Run: headless pygame with SDL's dummy video driver; simulated clock (each Clock.tick advances the game by its frame time, no real sleeping); random seed 0; keys injected as events and as key.get_pressed() state; mouse plan: one left click at the window centre at the start of phase 2, then a move to the lower-right quarter at the start of phase 3.
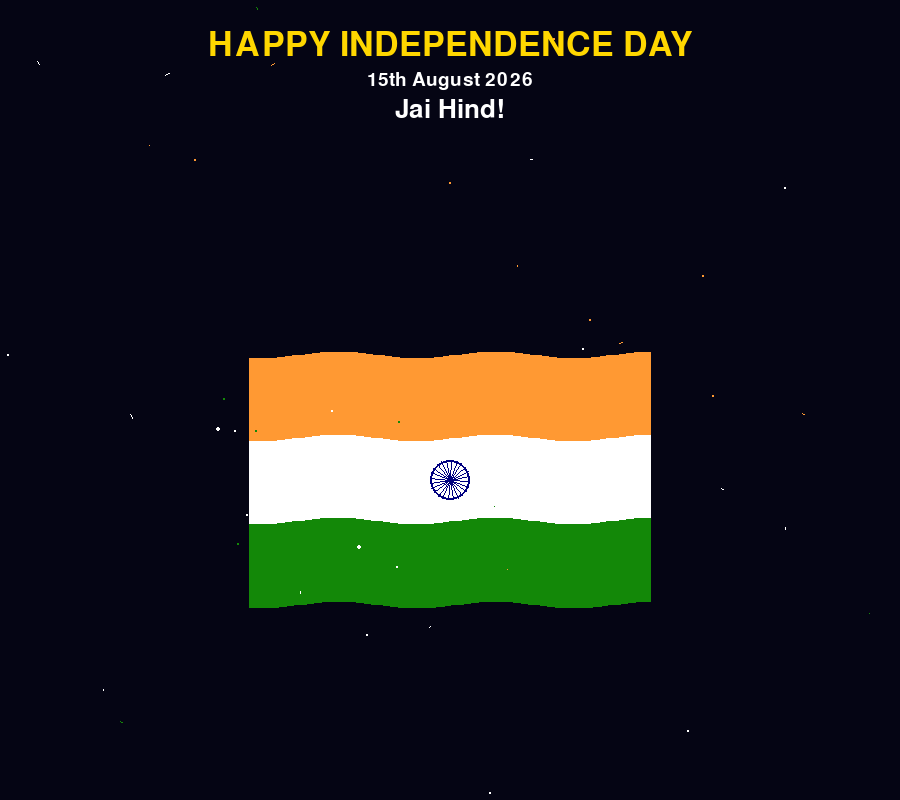
Frame 1 of 4 · flips 1–60 · no input
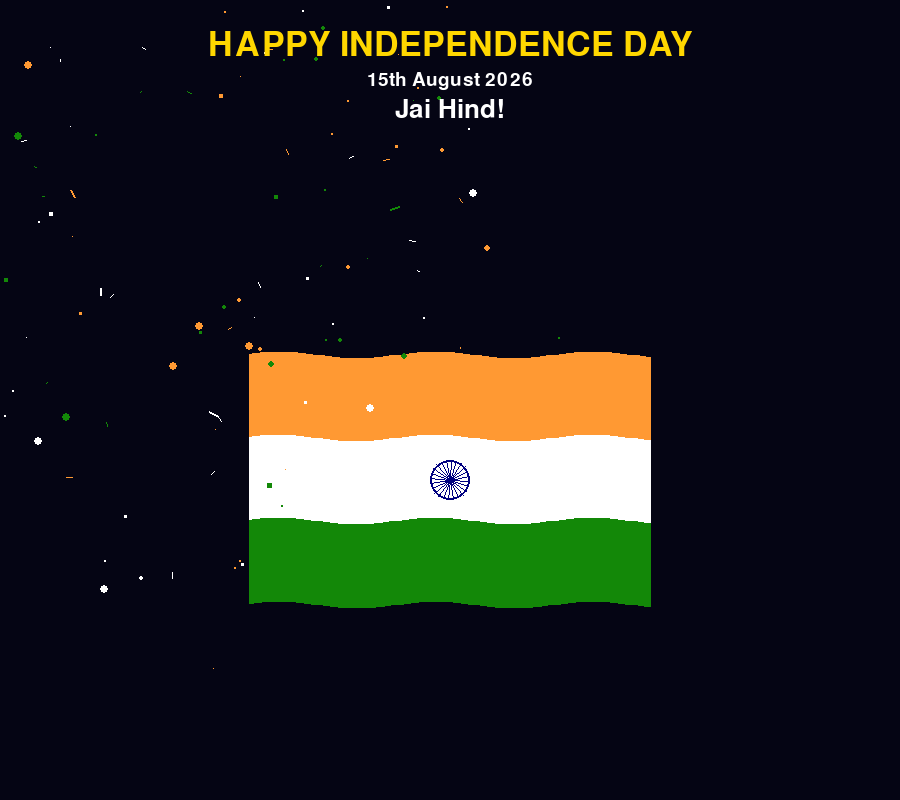
Frame 2 of 4 · flips 61–180 · clicked the window centre · tapped SPACE, RETURN · held RIGHT (→), D
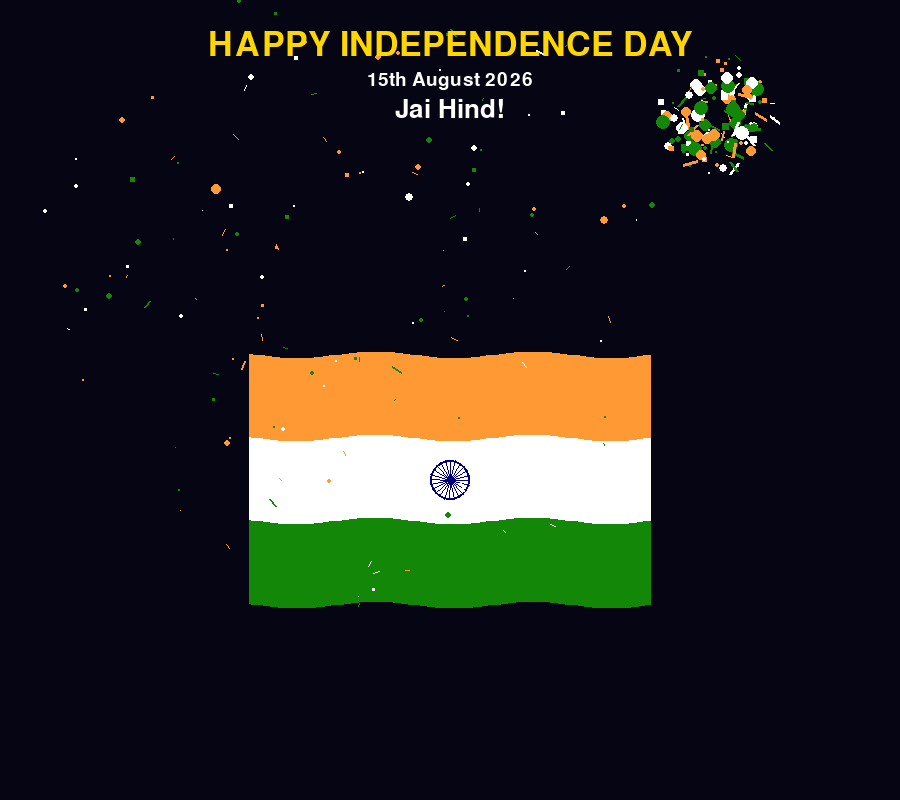
Frame 3 of 4 · flips 181–300 · moved the mouse to the lower-right quarter · held DOWN (↓), S
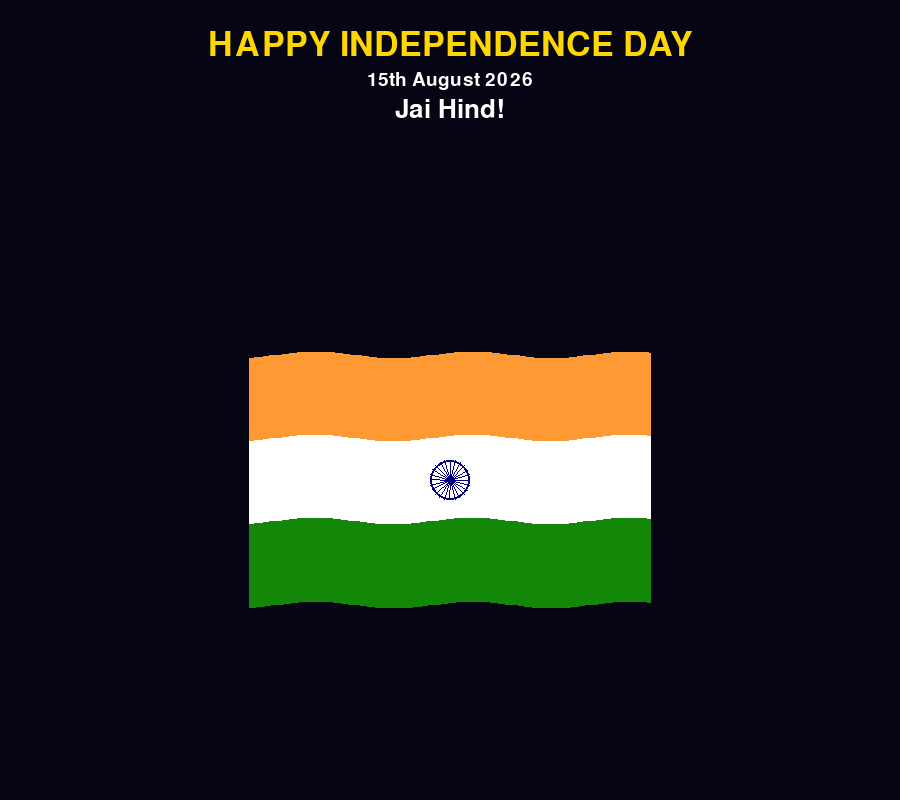
Frame 4 of 4 · flips 301–420 · held LEFT (←), A, UP (↑), W

The pygame program that drew these frames:

import pygame
import random
import math
import os

os.environ['SDL_VIDEO_WINDOW_POS']='65,50'
pygame.init()
W, H = 900, 800
screen = pygame.display.set_mode((W, H), pygame.NOFRAME)
pygame.display.set_caption("Happy Independence Day!")
clock = pygame.time.Clock()

SAFFRON = (255, 153, 51)
WHITE = (255, 255, 255)
GREEN = (19, 136, 8)
NAVY_BLUE = (0, 0, 128)
GOLD = (255, 215, 0)
BLACK = (0, 0, 0)

class PartyPopperParticle:
    def __init__(self, x, y, color):
        self.x = x
        self.y = y
        angle = random.uniform(0, 2 * math.pi)
        speed = random.uniform(3, 12)
        self.vx = math.cos(angle) * speed
        self.vy = math.sin(angle) * speed - 5
        self.color = color
        self.size = random.randint(3, 8)
        self.life = random.randint(40, 90)
        self.max_life = self.life
        self.gravity = 0.1
        self.shape = random.choice(['circle', 'square', 'line'])
        self.rotation = random.uniform(0, 2 * math.pi)
    
    def update(self):
        self.x += self.vx
        self.y += self.vy
        self.vy += self.gravity
        self.vx *= 0.99
        self.life -= 1
        self.rotation += 0.05
        return self.life > 0
    
    def draw(self, screen):
        alpha = int(255 * (self.life / self.max_life))
        size = int(self.size * (self.life / self.max_life))
        if size <= 0:
            return
        
        color = (self.color[0], self.color[1], self.color[2])
        x, y = int(self.x), int(self.y)
        
        if self.shape == 'circle':
            pygame.draw.circle(screen, color, (x, y), max(1, size))
        elif self.shape == 'square':
            rect = pygame.Rect(x - size//2, y - size//2, size, size)
            pygame.draw.rect(screen, color, rect)
        else:
            end_x = x + size * 2 * math.cos(self.rotation)
            end_y = y + size * 2 * math.sin(self.rotation)
            pygame.draw.line(screen, color, (x, y), (int(end_x), int(end_y)), max(1, size//2))

def draw_text(text, x, y, color, size):
    font = pygame.font.Font(None, size)
    surface = font.render(text, True, color)
    rect = surface.get_rect(center=(x, y))
    screen.blit(surface, rect)

poppers = []

def create_party_poppers(x, y):
    tricolor = [SAFFRON, WHITE, GREEN]
    for _ in range(150):
        poppers.append(PartyPopperParticle(x, y, random.choice(tricolor)))

running = True
frame = 0

create_party_poppers(W//2, H//2)

while running:
    screen.fill((5, 5, 20))
    
    for event in pygame.event.get():
        if event.type == pygame.QUIT:
            running = False
        if event.type == pygame.KEYDOWN:
            if event.key == pygame.K_ESCAPE:
                running = False
            if event.key == pygame.K_SPACE:
                x = random.randint(100, W-100)
                y = random.randint(100, H//2)
                create_party_poppers(x, y)
        if event.type == pygame.MOUSEBUTTONDOWN:
            x, y = event.pos
            create_party_poppers(x, y)
    
    if random.random() < 0.02:
        x = random.randint(100, W-100)
        y = random.randint(100, H//2)
        create_party_poppers(x, y)
    
    flag_width = 400
    flag_height = 250
    flag_x = (W - flag_width) // 2
    flag_y = (H - flag_height) // 2 + 80
    
    stripe_h = flag_height // 3
    
    for i in range(flag_width):
        x = flag_x + i
        wave = int(4 * math.sin(i * 0.04 + frame * 0.02))
        
        pygame.draw.line(screen, SAFFRON, (x, flag_y + wave), (x, flag_y + stripe_h + wave), 3)
        pygame.draw.line(screen, WHITE, (x, flag_y + stripe_h + wave), (x, flag_y + 2*stripe_h + wave), 3)
        pygame.draw.line(screen, GREEN, (x, flag_y + 2*stripe_h + wave), (x, flag_y + 3*stripe_h + wave), 3)
    
    chakra_x = flag_x + flag_width // 2
    chakra_y = flag_y + flag_height // 2
    chakra_r = 20
    
    pygame.draw.circle(screen, NAVY_BLUE, (chakra_x, chakra_y), chakra_r, 2)
    pygame.draw.circle(screen, NAVY_BLUE, (chakra_x, chakra_y), 3)
    for i in range(24):
        theta = i * (2 * math.pi / 24) + frame * 0.015
        end_x = chakra_x + chakra_r * math.cos(theta)
        end_y = chakra_y + chakra_r * math.sin(theta)
        pygame.draw.line(screen, NAVY_BLUE, (chakra_x, chakra_y), (end_x, end_y), 1)
    
    for p in poppers[:]:
        if not p.update():
            poppers.remove(p)
        else:
            p.draw(screen)
    
    draw_text("HAPPY INDEPENDENCE DAY", W//2, 45, GOLD, 50)
    draw_text("15th August 2026", W//2, 80, WHITE, 28)
    draw_text("Jai Hind!", W//2, 110, WHITE, 38)
    
    frame += 1
    pygame.display.flip()
    clock.tick(60)

pygame.quit()
